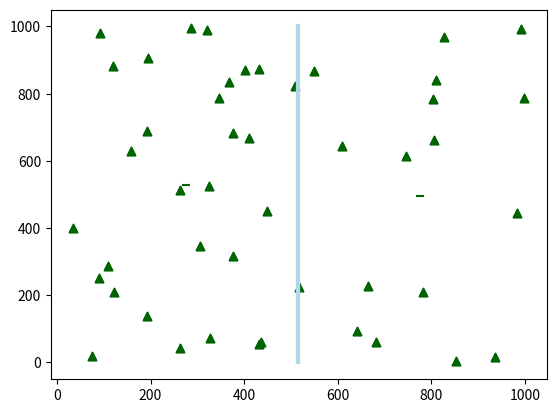

Python code for this plot:
# -*- coding: utf-8 -*-
"""
Created on Mon May 21 11:30:16 2018

@author: Momentary
"""

import random as ra
import numpy as np
np.random.seed(19990801)
x = []
y = []
n=ra.randint(0,100)   #點的數量
for i in range(n):
    y.append(ra.randint(0,1000))
    x.append(ra.randint(0,1000))

print(n)

import matplotlib.pyplot as plt
fig =plt.figure()
ax = fig.add_subplot(111)
'''
#ax.plot(x, y, color='lightblue', linewidth=3)
ax.scatter(x,y,color='darkgreen',marker='^')
#plt.savefig(.//Desktop//Sort.png')
plt.show()
'''
middle = int((max(x)+min(x))/2)
print(middle)

m_x=[middle,middle]

m_y=[0,1000]
ax.plot(m_x,m_y, color='lightblue', linewidth=3)
ax.scatter(x,y,color='darkgreen',marker='^')
plt.show()
plt.savefig('Sort.png')

x_left=[]
x_right=[]
y_left=[]
y_right=[]
for i in range(len(x)):                            #分成左邊和右邊的頂點
   if(x[i]>middle):
       x_right.append(x[i])
       y_right.append(y[i])
   else:
       x_left.append(x[i])
       y_left.append(y[i])
print(x_right)

def findCenter(arr):                             #找出中心點finction
    total=0
    for i in arr:
        total+=i
    return int(total/len(arr))

center_x =[findCenter(x_right),findCenter(x_left)]          #找出中心點放入
center_y = [findCenter(y_right),findCenter(y_left)]
             
ax.plot(m_x,m_y, color='lightblue', linewidth=3)
ax.scatter(x,y,color='darkgreen',marker='^')
ax.scatter(center_x,center_y,color='darkgreen',marker='_')
plt.show()


    